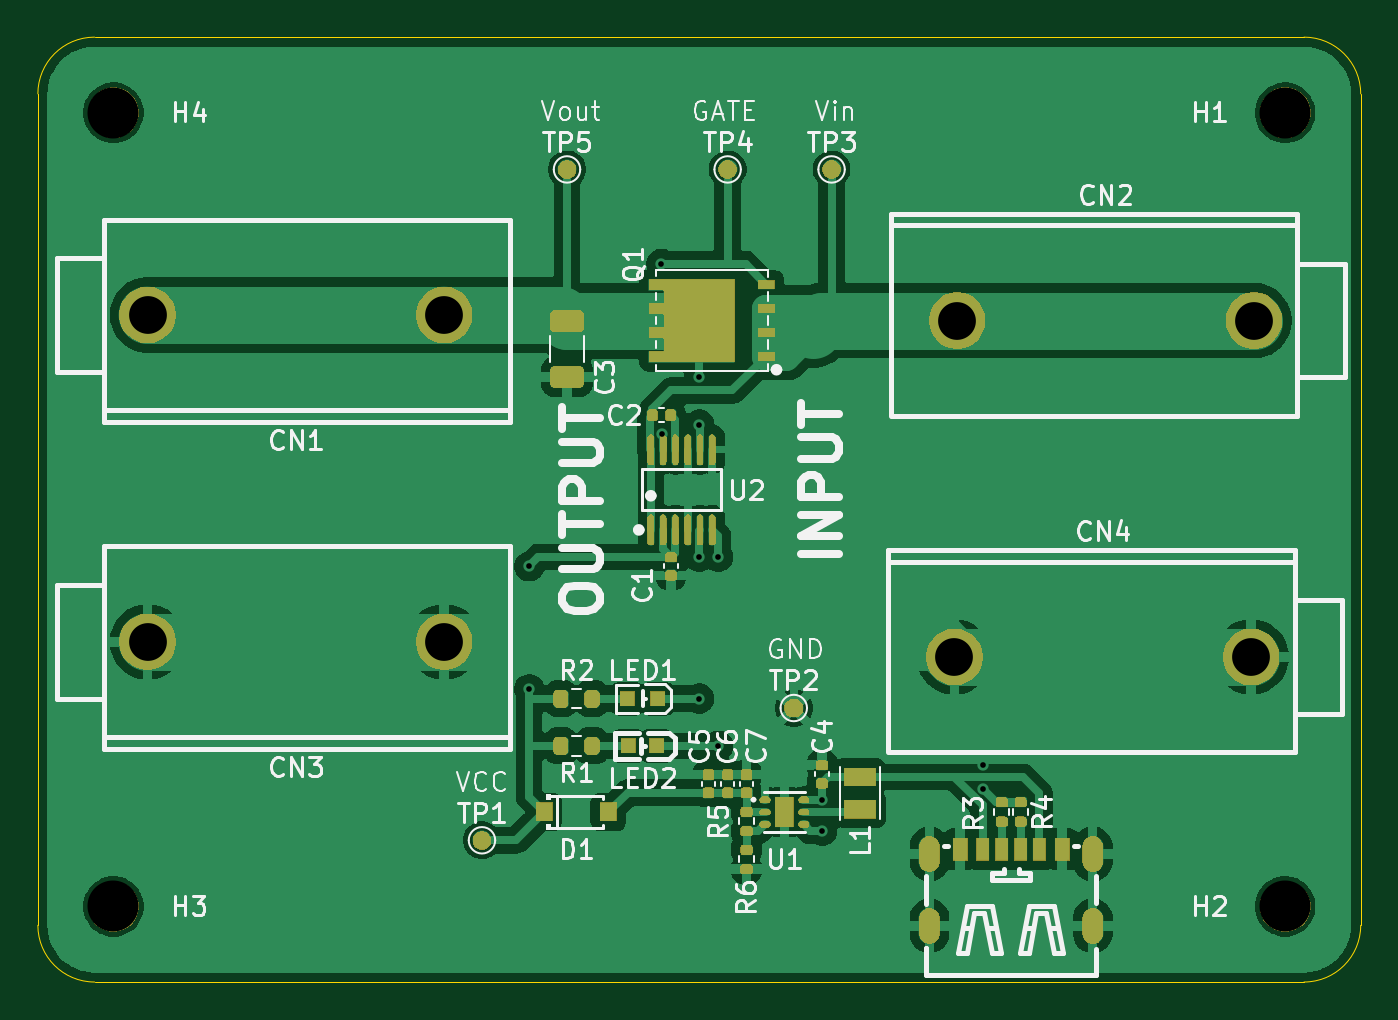
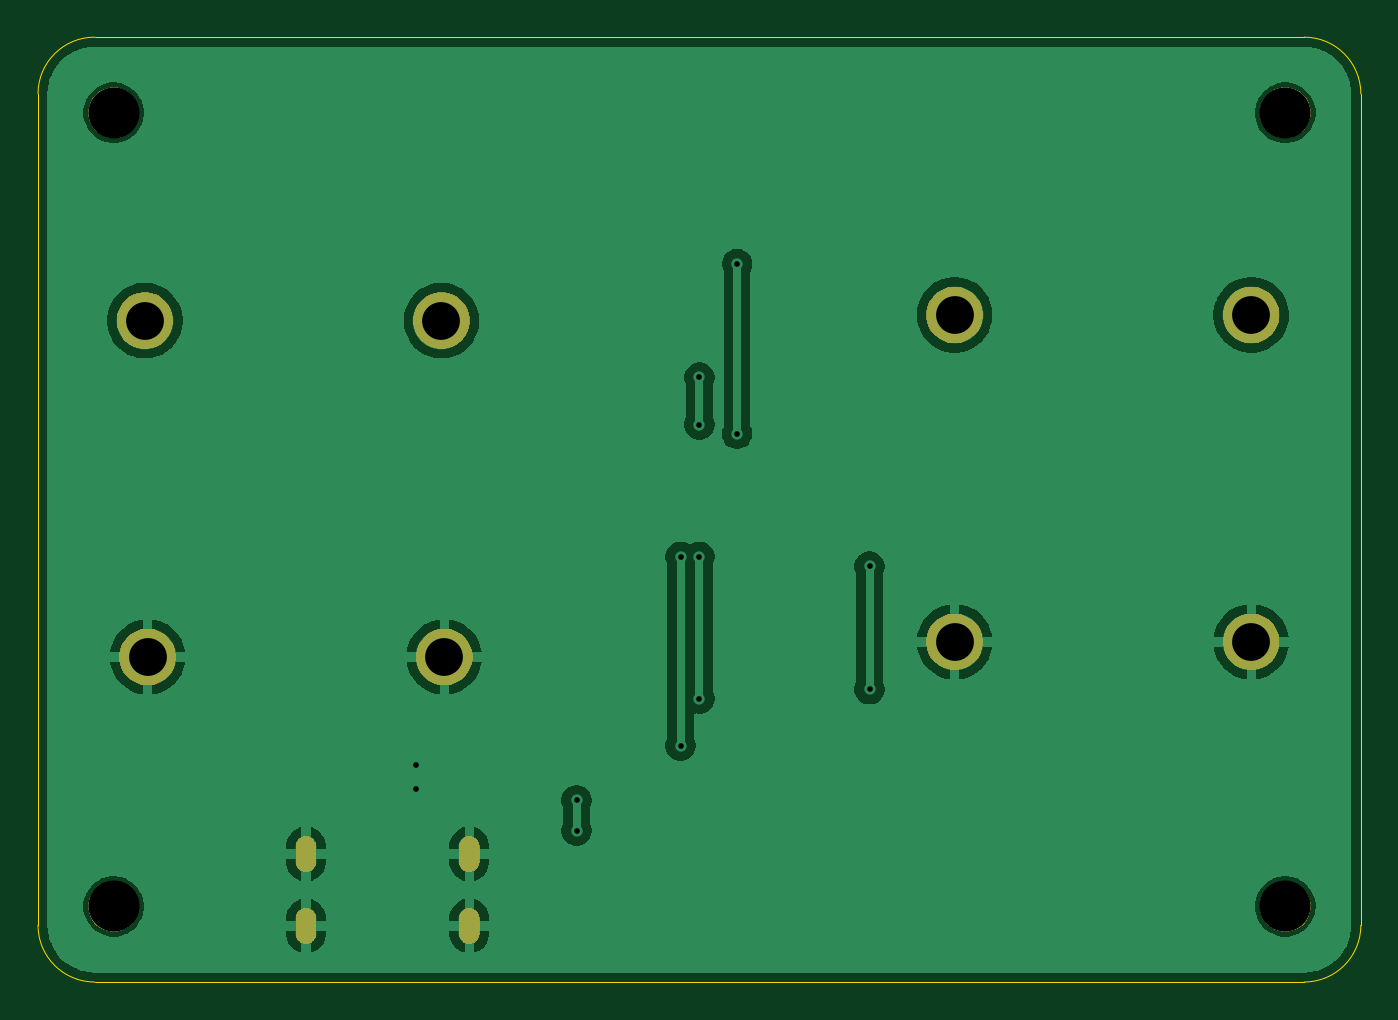
Circuit board: 11 layer files. Board 70.0 x 50.0 mm.
- bottom_copper: Ideal_diode_complex-CuBottom.gbr (49890 bytes)
- top_copper: Ideal_diode_complex-CuTop.gbr (101233 bytes)
- outline: Ideal_diode_complex-EdgeCuts.gbr (844 bytes)
- bottom_mask: Ideal_diode_complex-MaskBottom.gbr (24761 bytes)
- top_mask: Ideal_diode_complex-MaskTop.gbr (58727 bytes)
- drill: Ideal_diode_complex-NPTH.drl (389 bytes)
- drill: Ideal_diode_complex-PTH.drl (980 bytes)
- paste: Ideal_diode_complex-PasteBottom.gbr (464 bytes)
- paste: Ideal_diode_complex-PasteTop.gbr (4506 bytes)
- bottom_silk: Ideal_diode_complex-SilkBottom.gbr (24771 bytes)
- top_silk: Ideal_diode_complex-SilkTop.gbr (114146 bytes)

=== bottom_copper: Ideal_diode_complex-CuBottom.gbr (49890 bytes, source omitted) ===
=== top_copper: Ideal_diode_complex-CuTop.gbr (101233 bytes, source omitted) ===
=== outline: Ideal_diode_complex-EdgeCuts.gbr ===
%TF.GenerationSoftware,KiCad,Pcbnew,10.0.1*%
%TF.CreationDate,2026-10-13T00:11:30+02:00*%
%TF.ProjectId,Ideal_diode_complex,49646561-6c5f-4646-996f-64655f636f6d,rev?*%
%TF.SameCoordinates,Original*%
%TF.FileFunction,Profile,NP*%
%FSLAX46Y46*%
G04 Gerber Fmt 4.6, Leading zero omitted, Abs format (unit mm)*
G04 Created by KiCad (PCBNEW 10.0.1) date 2026-10-13 00:11:30*
%MOMM*%
%LPD*%
G01*
G04 APERTURE LIST*
%TA.AperFunction,Profile*%
%ADD10C,0.050000*%
%TD*%
G04 APERTURE END LIST*
D10*
X70000000Y-77000000D02*
X70000000Y-77000000D01*
G75*
G02*
X73000000Y-74000000I3000000J0D01*
G01*
X137000000Y-74000000D01*
G75*
G02*
X140000000Y-77000000I0J-3000000D01*
G01*
X140000000Y-121000000D01*
G75*
G02*
X137000000Y-124000000I-3000000J0D01*
G01*
X73000000Y-124000000D01*
G75*
G02*
X70000000Y-121000000I0J3000000D01*
G01*
X70000000Y-77000000D01*
M02*

=== bottom_mask: Ideal_diode_complex-MaskBottom.gbr (24761 bytes, source omitted) ===
=== top_mask: Ideal_diode_complex-MaskTop.gbr (58727 bytes, source omitted) ===
=== drill: Ideal_diode_complex-NPTH.drl ===
M48
; DRILL file KiCad 10.0.1 date 2026-10-13T00:11:30
; FORMAT={-:-/ absolute / inch / decimal}
; #@! TF.CreationDate,2026-10-13T00:11:30+02:00
; #@! TF.GenerationSoftware,Kicad,Pcbnew,10.0.1
; #@! TF.FileFunction,NonPlated,1,2,NPTH
FMAT,2
INCH
; #@! TA.AperFunction,NonPlated,NPTH,ComponentDrill
T1C0.1063
%
G90
G05
T1
X2.9134Y-3.0709
X2.9134Y-4.7244
X5.3543Y-3.0709
X5.3543Y-4.7244
M30

=== drill: Ideal_diode_complex-PTH.drl ===
M48
; DRILL file KiCad 10.0.1 date 2026-10-13T00:11:30
; FORMAT={-:-/ absolute / inch / decimal}
; #@! TF.CreationDate,2026-10-13T00:11:30+02:00
; #@! TF.GenerationSoftware,Kicad,Pcbnew,10.0.1
; #@! TF.FileFunction,Plated,1,2,PTH
FMAT,2
INCH
; #@! TA.AperFunction,Plated,PTH,ViaDrill
T1C0.0118
; #@! TA.AperFunction,Plated,PTH,ComponentDrill
T2C0.0236
; #@! TA.AperFunction,Plated,PTH,ComponentDrill
T3C0.0787
%
G90
G05
T1
X3.7795Y-4.0157
X3.7795Y-4.2717
X4.0551Y-3.3858
X4.0557Y-3.74
X4.1339Y-3.622
X4.1339Y-3.7205
X4.1339Y-3.9961
X4.1339Y-4.2913
X4.1732Y-3.9961
X4.1732Y-4.3898
X4.3898Y-4.5029
X4.3898Y-4.5669
X4.7244Y-4.4291
X4.7249Y-4.4794
T3
X2.9843Y-3.4921
X2.9843Y-4.1732
X3.6024Y-4.1732
X3.6024Y-3.4921
X4.6654Y-4.2047
X4.6713Y-3.5039
X5.2835Y-4.2047
X5.2894Y-3.5039
T2
G00X4.6134Y-4.6014
M15
G01X4.6134Y-4.6289
M16
G05
G00X4.6134Y-4.751
M15
G01X4.6134Y-4.7785
M16
G05
G00X4.9535Y-4.6014
M15
G01X4.9535Y-4.6289
M16
G05
G00X4.9535Y-4.751
M15
G01X4.9535Y-4.7785
M16
G05
M30

=== paste: Ideal_diode_complex-PasteBottom.gbr ===
%TF.GenerationSoftware,KiCad,Pcbnew,10.0.1*%
%TF.CreationDate,2026-10-13T00:11:30+02:00*%
%TF.ProjectId,Ideal_diode_complex,49646561-6c5f-4646-996f-64655f636f6d,rev?*%
%TF.SameCoordinates,Original*%
%TF.FileFunction,Paste,Bot*%
%TF.FilePolarity,Positive*%
%FSLAX46Y46*%
G04 Gerber Fmt 4.6, Leading zero omitted, Abs format (unit mm)*
G04 Created by KiCad (PCBNEW 10.0.1) date 2026-10-13 00:11:30*
%MOMM*%
%LPD*%
G01*
G04 APERTURE LIST*
G04 APERTURE END LIST*
M02*

=== paste: Ideal_diode_complex-PasteTop.gbr ===
%TF.GenerationSoftware,KiCad,Pcbnew,10.0.1*%
%TF.CreationDate,2026-10-13T00:11:30+02:00*%
%TF.ProjectId,Ideal_diode_complex,49646561-6c5f-4646-996f-64655f636f6d,rev?*%
%TF.SameCoordinates,Original*%
%TF.FileFunction,Paste,Top*%
%TF.FilePolarity,Positive*%
%FSLAX46Y46*%
G04 Gerber Fmt 4.6, Leading zero omitted, Abs format (unit mm)*
G04 Created by KiCad (PCBNEW 10.0.1) date 2026-10-13 00:11:30*
%MOMM*%
%LPD*%
G01*
G04 APERTURE LIST*
G04 Aperture macros list*
%AMRoundRect*
0 Rectangle with rounded corners*
0 $1 Rounding radius*
0 $2 $3 $4 $5 $6 $7 $8 $9 X,Y pos of 4 corners*
0 Add a 4 corners polygon primitive as box body*
4,1,4,$2,$3,$4,$5,$6,$7,$8,$9,$2,$3,0*
0 Add four circle primitives for the rounded corners*
1,1,$1+$1,$2,$3*
1,1,$1+$1,$4,$5*
1,1,$1+$1,$6,$7*
1,1,$1+$1,$8,$9*
0 Add four rect primitives between the rounded corners*
20,1,$1+$1,$2,$3,$4,$5,0*
20,1,$1+$1,$4,$5,$6,$7,0*
20,1,$1+$1,$6,$7,$8,$9,0*
20,1,$1+$1,$8,$9,$2,$3,0*%
%AMFreePoly0*
4,1,17,-1.605000,1.875000,-0.935000,1.875000,-0.935000,2.675000,-0.335000,2.675000,-0.335000,1.875000,0.335000,1.875000,0.335000,2.675000,0.935000,2.675000,0.935000,1.875000,1.605000,1.875000,1.605000,2.675000,2.205000,2.675000,2.205000,-1.875000,-2.205000,-1.875000,-2.205000,2.675000,-1.605000,2.675000,-1.605000,1.875000,-1.605000,1.875000,$1*%
G04 Aperture macros list end*
%ADD10RoundRect,0.140000X0.170000X-0.140000X0.170000X0.140000X-0.170000X0.140000X-0.170000X-0.140000X0*%
%ADD11R,0.900000X1.000000*%
%ADD12RoundRect,0.135000X-0.185000X0.135000X-0.185000X-0.135000X0.185000X-0.135000X0.185000X0.135000X0*%
%ADD13O,0.364000X1.650000*%
%ADD14RoundRect,0.140000X0.140000X0.170000X-0.140000X0.170000X-0.140000X-0.170000X0.140000X-0.170000X0*%
%ADD15R,1.720000X1.000000*%
%ADD16RoundRect,0.250000X-0.650000X0.325000X-0.650000X-0.325000X0.650000X-0.325000X0.650000X0.325000X0*%
%ADD17R,0.800000X0.800000*%
%ADD18R,0.700000X1.200000*%
%ADD19R,0.800000X1.200000*%
%ADD20RoundRect,0.135000X0.185000X-0.135000X0.185000X0.135000X-0.185000X0.135000X-0.185000X-0.135000X0*%
%ADD21R,0.900000X0.500000*%
%ADD22FreePoly0,90.000000*%
%ADD23O,0.607000X0.364000*%
%ADD24R,1.000000X1.600000*%
%ADD25RoundRect,0.140000X-0.170000X0.140000X-0.170000X-0.140000X0.170000X-0.140000X0.170000X0.140000X0*%
%ADD26RoundRect,0.200000X0.200000X0.275000X-0.200000X0.275000X-0.200000X-0.275000X0.200000X-0.275000X0*%
G04 APERTURE END LIST*
D10*
%TO.C,C4*%
X111500000Y-113480000D03*
X111500000Y-112520000D03*
%TD*%
D11*
%TO.C,D1*%
X96807598Y-115000000D03*
X100192402Y-115000000D03*
%TD*%
D12*
%TO.C,R3*%
X121000000Y-114490000D03*
X121000000Y-115510000D03*
%TD*%
D13*
%TO.C,U2*%
X102434444Y-100075000D03*
X103084444Y-100075000D03*
X103734578Y-100075000D03*
X104384564Y-100075000D03*
X105034444Y-100075000D03*
X105684444Y-100075000D03*
X105684444Y-95825000D03*
X105034444Y-95825000D03*
X104384564Y-95825000D03*
X103734578Y-95825000D03*
X103084444Y-95825000D03*
X102434444Y-95825000D03*
%TD*%
D12*
%TO.C,R4*%
X122000000Y-114490000D03*
X122000000Y-115510000D03*
%TD*%
D14*
%TO.C,C2*%
X103480000Y-94000000D03*
X102520000Y-94000000D03*
%TD*%
D15*
%TO.C,L1*%
X113500000Y-113150000D03*
X113500000Y-114850000D03*
%TD*%
D16*
%TO.C,C3*%
X98000000Y-89025000D03*
X98000000Y-91975000D03*
%TD*%
D17*
%TO.C,LED1*%
X101199900Y-109000000D03*
X102800100Y-109000000D03*
%TD*%
D18*
%TO.C,USB1*%
X121000000Y-116975000D03*
X123000000Y-116975000D03*
D19*
X124200000Y-116975000D03*
D18*
X122000000Y-116975000D03*
X120000000Y-116975000D03*
D19*
X118800000Y-116975000D03*
%TD*%
D20*
%TO.C,R5*%
X107500000Y-116010000D03*
X107500000Y-114990000D03*
%TD*%
%TO.C,R6*%
X107500000Y-118020000D03*
X107500000Y-117000000D03*
%TD*%
D21*
%TO.C,Q1*%
X108550000Y-90905000D03*
X108550000Y-89635000D03*
X108550000Y-88365000D03*
X108550000Y-87095000D03*
D22*
X105000000Y-89000000D03*
%TD*%
D10*
%TO.C,C7*%
X105485000Y-113980000D03*
X105485000Y-113020000D03*
%TD*%
D23*
%TO.C,U1*%
X108471554Y-114350000D03*
X108471554Y-115000000D03*
X108471554Y-115650000D03*
X110528446Y-115650000D03*
X110528446Y-115000000D03*
X110528446Y-114350000D03*
D24*
X109500000Y-115000000D03*
%TD*%
D10*
%TO.C,C6*%
X107500000Y-113980000D03*
X107500000Y-113020000D03*
%TD*%
%TO.C,C5*%
X106500000Y-113980000D03*
X106500000Y-113020000D03*
%TD*%
D25*
%TO.C,C1*%
X103500000Y-101520000D03*
X103500000Y-102480000D03*
%TD*%
D26*
%TO.C,R1*%
X99325000Y-111500000D03*
X97675000Y-111500000D03*
%TD*%
%TO.C,R2*%
X99325000Y-109000000D03*
X97675000Y-109000000D03*
%TD*%
D17*
%TO.C,LED2*%
X101250000Y-111500000D03*
X102750000Y-111500000D03*
%TD*%
M02*

=== bottom_silk: Ideal_diode_complex-SilkBottom.gbr (24771 bytes, source omitted) ===
=== top_silk: Ideal_diode_complex-SilkTop.gbr (114146 bytes, source omitted) ===
